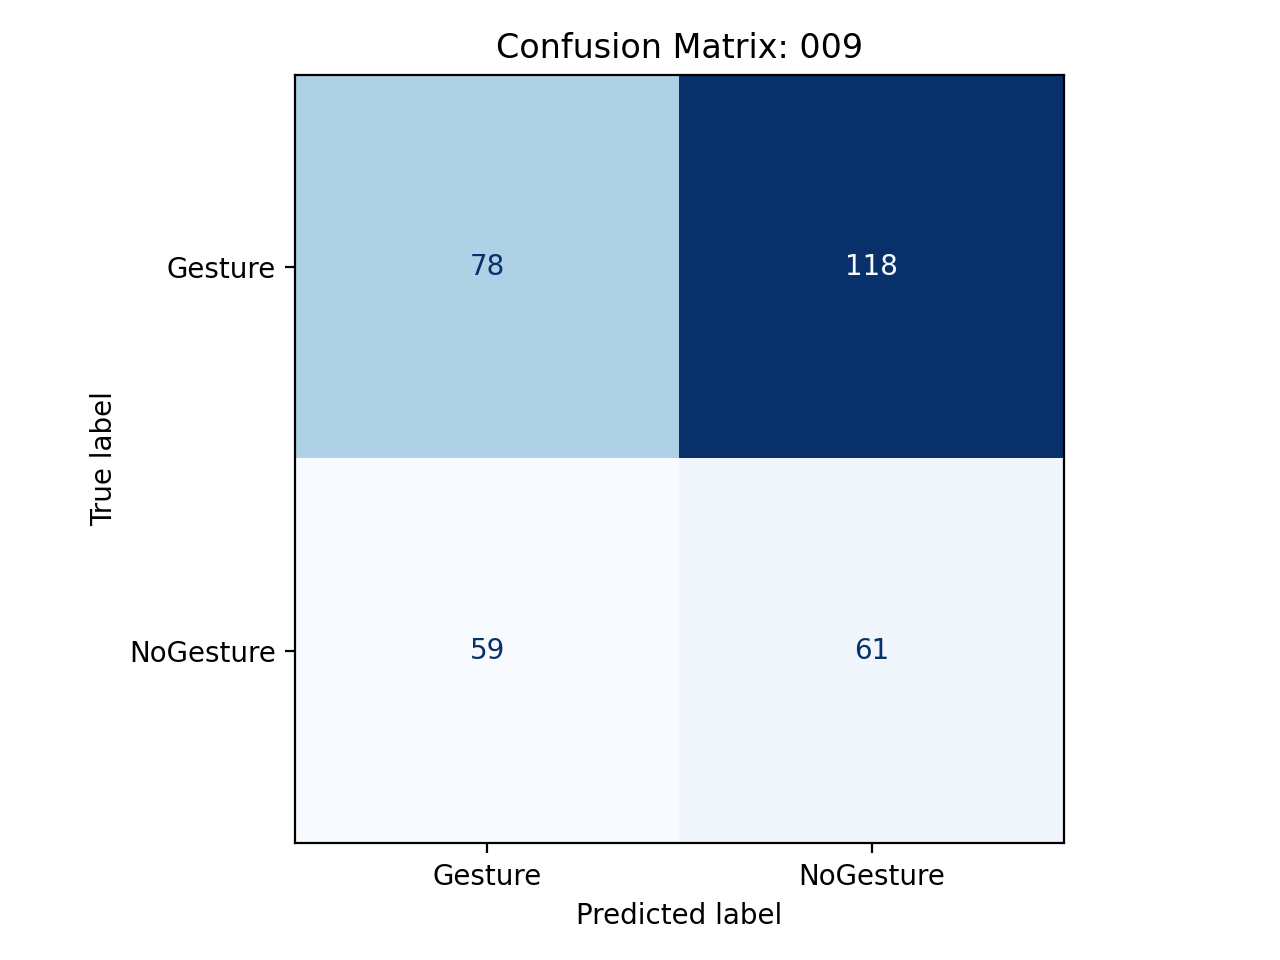

The table this chart was drawn from, first rows:
, pred_Gesture, pred_NoGesture
true_Gesture, 78, 118
true_NoGesture, 59, 61
